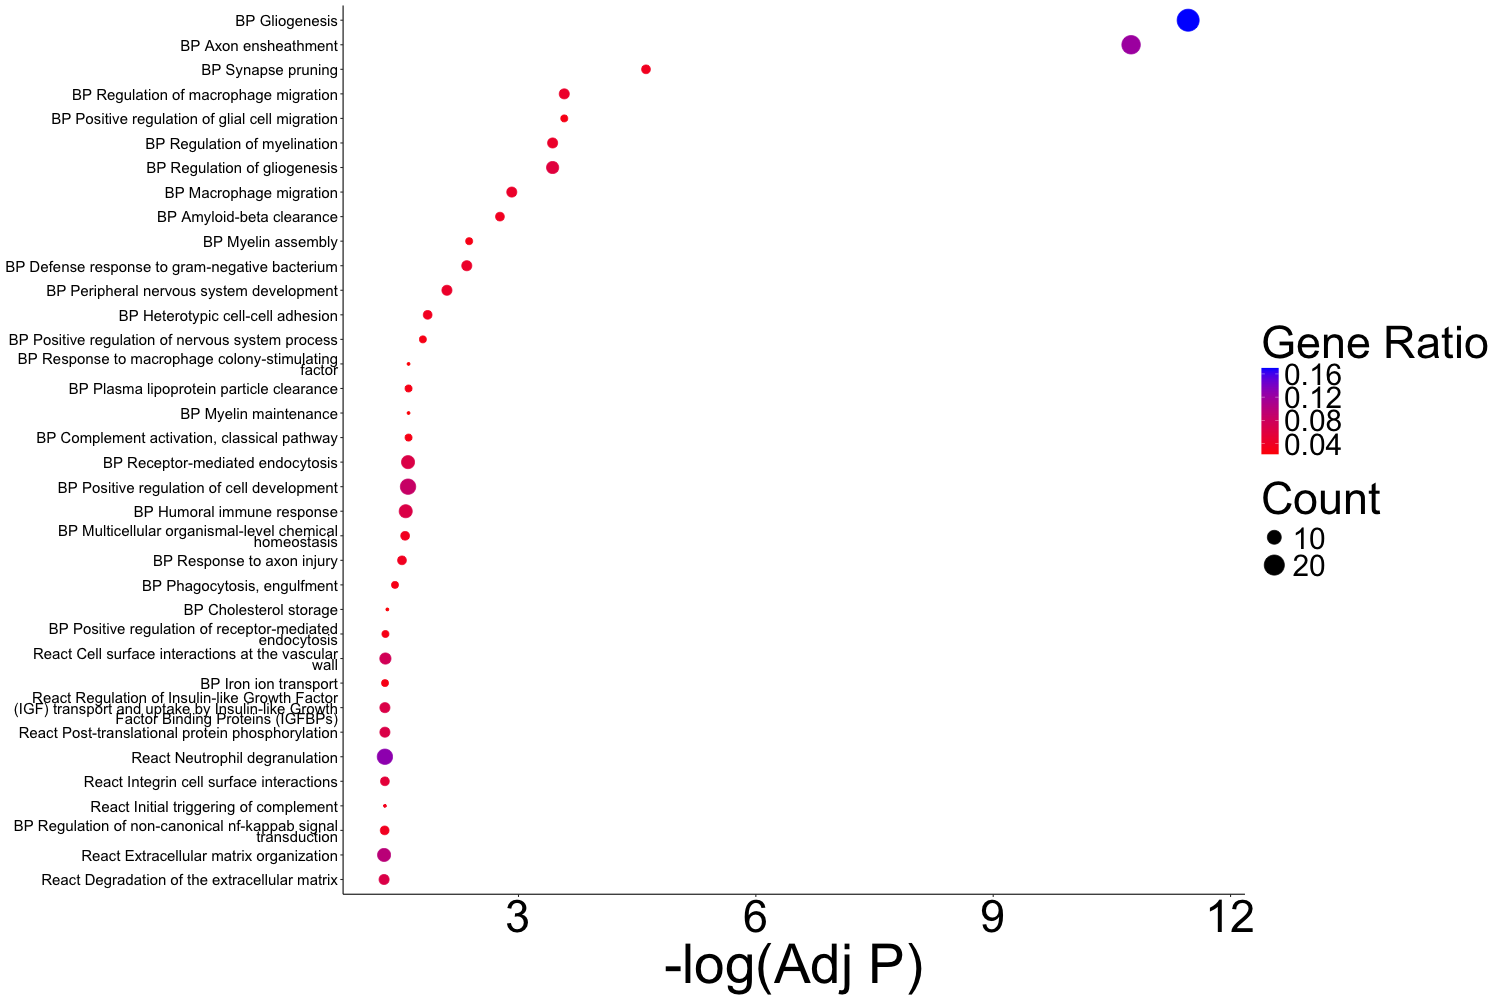

The file beside this chart, header and first rows:
Database	ID	Final Term	Gene Ratio	Fold Enrichment	p value	adjust p value	-Log(Adj P)	Count	Gene IDs
BP	GO:0042063	BP Gliogenesis	0.1702	8.243	1.4086607502449e-15	3.43572356984731e-12	11.46	24	ENSG00000105695/ENSG00000081479/ENSG0000…
BP	GO:0008366	BP Axon ensheathment	0.1206	12.71	2.22402276471864e-14	1.80813050771625e-11	10.74	17	ENSG00000105695/ENSG00000174607/ENSG0000…
BP	GO:0098883	BP Synapse pruning	0.03546	39.61	1.10303236838522e-07	2.4457235877196e-05	4.612	5	ENSG00000168329/ENSG00000125730/ENSG0000…
BP	GO:1905521	BP Regulation of macrophage migration	0.04255	16.58	1.50622920042301e-06	0.0002639	3.579	6	ENSG00000168329/ENSG00000095970/ENSG0000…
BP	GO:1903977	BP Positive regulation of glial cell mig…	0.02837	43.21	1.51492164371253e-06	0.0002639	3.579	4	ENSG00000168329/ENSG00000095970/ENSG0000…
BP	GO:0031641	BP Regulation of myelination	0.04255	15.17	2.58060583062817e-06	0.0003704	3.431	6	ENSG00000105695/ENSG00000148826/ENSG0000…
BP	GO:0014013	BP Regulation of gliogenesis	0.05674	9.141	2.68907071129678e-06	0.0003704	3.431	8	ENSG00000105695/ENSG00000081479/ENSG0000…
BP	GO:1905517	BP Macrophage migration	0.04255	12.08	9.9682165608379e-06	0.001216	2.915	6	ENSG00000168329/ENSG00000095970/ENSG0000…
BP	GO:0097242	BP Amyloid-beta clearance	0.03546	15.64	1.57790597967689e-05	0.001716	2.765	5	ENSG00000081479/ENSG00000125730/ENSG0000…
BP	GO:0032288	BP Myelin assembly	0.02837	19.8	4.48017199799817e-05	0.004203	2.376	4	ENSG00000105695/ENSG00000174607/ENSG0000…
BP	GO:0050829	BP Defense response to gram-negative bac…	0.04255	9.141	4.98519449691677e-05	0.004503	2.346	6	ENSG00000240583/ENSG00000095970/ENSG0000…
BP	GO:0007422	BP Peripheral nervous system development	0.04255	8.195	9.2127055850629e-05	0.008025	2.096	6	ENSG00000174607/ENSG00000103089/ENSG0000…
BP	GO:0034113	BP Heterotypic cell-cell adhesion	0.03546	9.583	0.000173	0.01407	1.852	5	ENSG00000026508/ENSG00000186417/ENSG0000…
BP	GO:0031646	BP Positive regulation of nervous system…	0.02837	13.58	0.0002055	0.01617	1.791	4	ENSG00000105695/ENSG00000124920/ENSG0000…
BP	GO:0034381	BP Plasma lipoprotein particle clearance	0.02837	11.88	0.0003471	0.02453	1.61	4	ENSG00000277494/ENSG00000107798/ENSG0000…
BP	GO:0036005	BP Response to macrophage colony-stimula…	0.02128	20.97	0.0003639	0.02453	1.61	3	ENSG00000118785/ENSG00000095970/ENSG0000…
BP	GO:0043217	BP Myelin maintenance	0.02128	20.97	0.0003639	0.02453	1.61	3	ENSG00000103089/ENSG00000124920/ENSG0000…
BP	GO:0006958	BP Complement activation, classical path…	0.02837	11.59	0.0003822	0.02453	1.61	4	ENSG00000125730/ENSG00000095970/ENSG0000…
BP	GO:0006898	BP Receptor-mediated endocytosis	0.06383	4.051	0.0004003	0.0249	1.604	9	ENSG00000081479/ENSG00000091513/ENSG0000…
BP	GO:0010720	BP Positive regulation of cell developme…	0.08511	3.183	0.0004083	0.0249	1.604	12	ENSG00000105695/ENSG00000081479/ENSG0000…
BP	GO:0006959	BP Humoral immune response	0.06383	3.976	0.0004587	0.02664	1.574	9	ENSG00000091513/ENSG00000125730/ENSG0000…
BP	GO:0140962	BP Multicellular organismal-level chemic…	0.03546	7.716	0.0004776	0.02709	1.567	5	ENSG00000240583/ENSG00000091513/ENSG0000…
BP	GO:0048678	BP Response to axon injury	0.03546	7.521	0.0005376	0.02969	1.527	5	ENSG00000118785/ENSG00000105695/ENSG0000…
BP	GO:0006911	BP Phagocytosis, engulfment	0.02837	9.902	0.0007016	0.03641	1.439	4	ENSG00000125730/ENSG00000095970/ENSG0000…
BP	GO:0010878	BP Cholesterol storage	0.02128	15.5	0.0009132	0.04546	1.342	3	ENSG00000107798/ENSG00000095970/ENSG0000…
BP	GO:0048260	BP Positive regulation of receptor-media…	0.02837	8.968	0.001022	0.04807	1.318	4	ENSG00000091513/ENSG00000166923/ENSG0000…
BP	GO:0006826	BP Iron ion transport	0.02837	8.802	0.001097	0.04864	1.313	4	ENSG00000047457/ENSG00000091513/ENSG0000…
BP	GO:1901222	BP Regulation of non-canonical nf-kappab…	0.03546	6.389	0.001129	0.04915	1.308	5	ENSG00000166923/ENSG00000095970/ENSG0000…
CC	GO:0070821	CC Tertiary granule membrane	0.04762	12.01	1.8601425953492e-06	0.0004409	3.356	7	ENSG00000173391/ENSG00000140678/ENSG0000…
CC	GO:0016324	CC Apical plasma membrane	0.08844	3.942	2.75700673614682e-05	0.003267	2.486	13	ENSG00000240583/ENSG00000026508/ENSG0000…
CC	GO:0043209	CC Myelin sheath	0.03401	12.78	4.32868381690435e-05	0.00342	2.466	5	ENSG00000105695/ENSG00000136541/ENSG0000…
CC	GO:0045177	CC Apical part of cell	0.08844	3.386	0.0001289	0.005299	2.276	13	ENSG00000240583/ENSG00000026508/ENSG0000…
CC	GO:0072562	CC Blood microparticle	0.04762	6.227	0.000137	0.005299	2.276	7	ENSG00000047457/ENSG00000091513/ENSG0000…
CC	GO:0044298	CC Cell body membrane	0.02721	14.56	0.0001565	0.005299	2.276	4	ENSG00000154864/ENSG00000168329/ENSG0000…
CC	GO:0030139	CC Endocytic vesicle	0.06122	3.079	0.002732	0.03985	1.4	9	ENSG00000081479/ENSG00000091513/ENSG0000…
CC	GO:0062023	CC Collagen-containing extracellular mat…	0.06803	2.846	0.002845	0.03985	1.4	10	ENSG00000158859/ENSG00000041982/ENSG0000…
CC	GO:0044853	CC Plasma membrane raft	0.03401	5.132	0.002969	0.03985	1.4	5	ENSG00000172005/ENSG00000095970/ENSG0000…
CC	GO:0045121	CC Membrane raft	0.05442	3.301	0.003065	0.03985	1.4	8	ENSG00000105695/ENSG00000173391/ENSG0000…
CC	GO:0045178	CC Basal part of cell	0.05442	3.109	0.004399	0.0417	1.38	8	ENSG00000240583/ENSG00000026508/ENSG0000…
MF	GO:0038024	MF Cargo receptor activity	0.04286	11.53	1.32027801732203e-05	0.002767	2.558	6	ENSG00000136960/ENSG00000081479/ENSG0000…
MF	GO:0008381	MF Mechanosensitive monoatomic ion chann…	0.02857	25.89	1.4757304713758e-05	0.002767	2.558	4	ENSG00000154864/ENSG00000196187/ENSG0000…
MF	GO:0019911	MF Structural constituent of myelin shea…	0.02143	33.54	8.27533556248805e-05	0.01034	1.985	3	ENSG00000172005/ENSG00000168314/ENSG0000…
MF	GO:0015144	MF Carbohydrate transmembrane transporte…	0.02857	12.61	0.0002761	0.02514	1.6	4	ENSG00000240583/ENSG00000164124/ENSG0000…
MF	GO:0005178	MF Integrin binding	0.05	5.381	0.0003351	0.02514	1.6	7	ENSG00000118785/ENSG00000041982/ENSG0000…
React	R-HSA-202733	React Cell surface interactions at the v…	0.07527	6.096	0.0001462	0.04811	1.318	7	MAG/CD44/OLR1/ITGAX/SELPLG/CD84/ITGB2
React	R-HSA-8957275	React Post-translational protein phospho…	0.06452	6.338	0.00036	0.0488	1.312	6	SPP1/CP/TF/TNC/C3/CSF1
React	R-HSA-6798695	React Neutrophil degranulation	0.129	2.919	0.0007753	0.0488	1.312	12	CD44/OLR1/C3/ITGAX/TMEM63A/SERPINA3/ITGB…
React	R-HSA-381426	React Regulation of Insulin-like Growth …	0.06452	5.476	0.0007836	0.0488	1.312	6	SPP1/CP/TF/TNC/C3/CSF1
React	R-HSA-216083	React Integrin cell surface interactions	0.05376	6.79	0.0008311	0.0488	1.312	5	SPP1/CD44/TNC/ITGAX/ITGB2
React	R-HSA-166663	React Initial triggering of complement	0.03226	15.56	0.0008901	0.0488	1.312	3	C3/C1QB/C1QC
React	R-HSA-1474244	React Extracellular matrix organization	0.09677	3.48	0.001094	0.05	1.301	9	SPP1/CD44/ADAMTS4/TNC/CAPN3/ITGAX/SPOCK3…
React	R-HSA-1474228	React Degradation of the extracellular m…	0.06452	5.033	0.001216	0.05	1.301	6	SPP1/CD44/ADAMTS4/CAPN3/SPOCK3/MMP14
